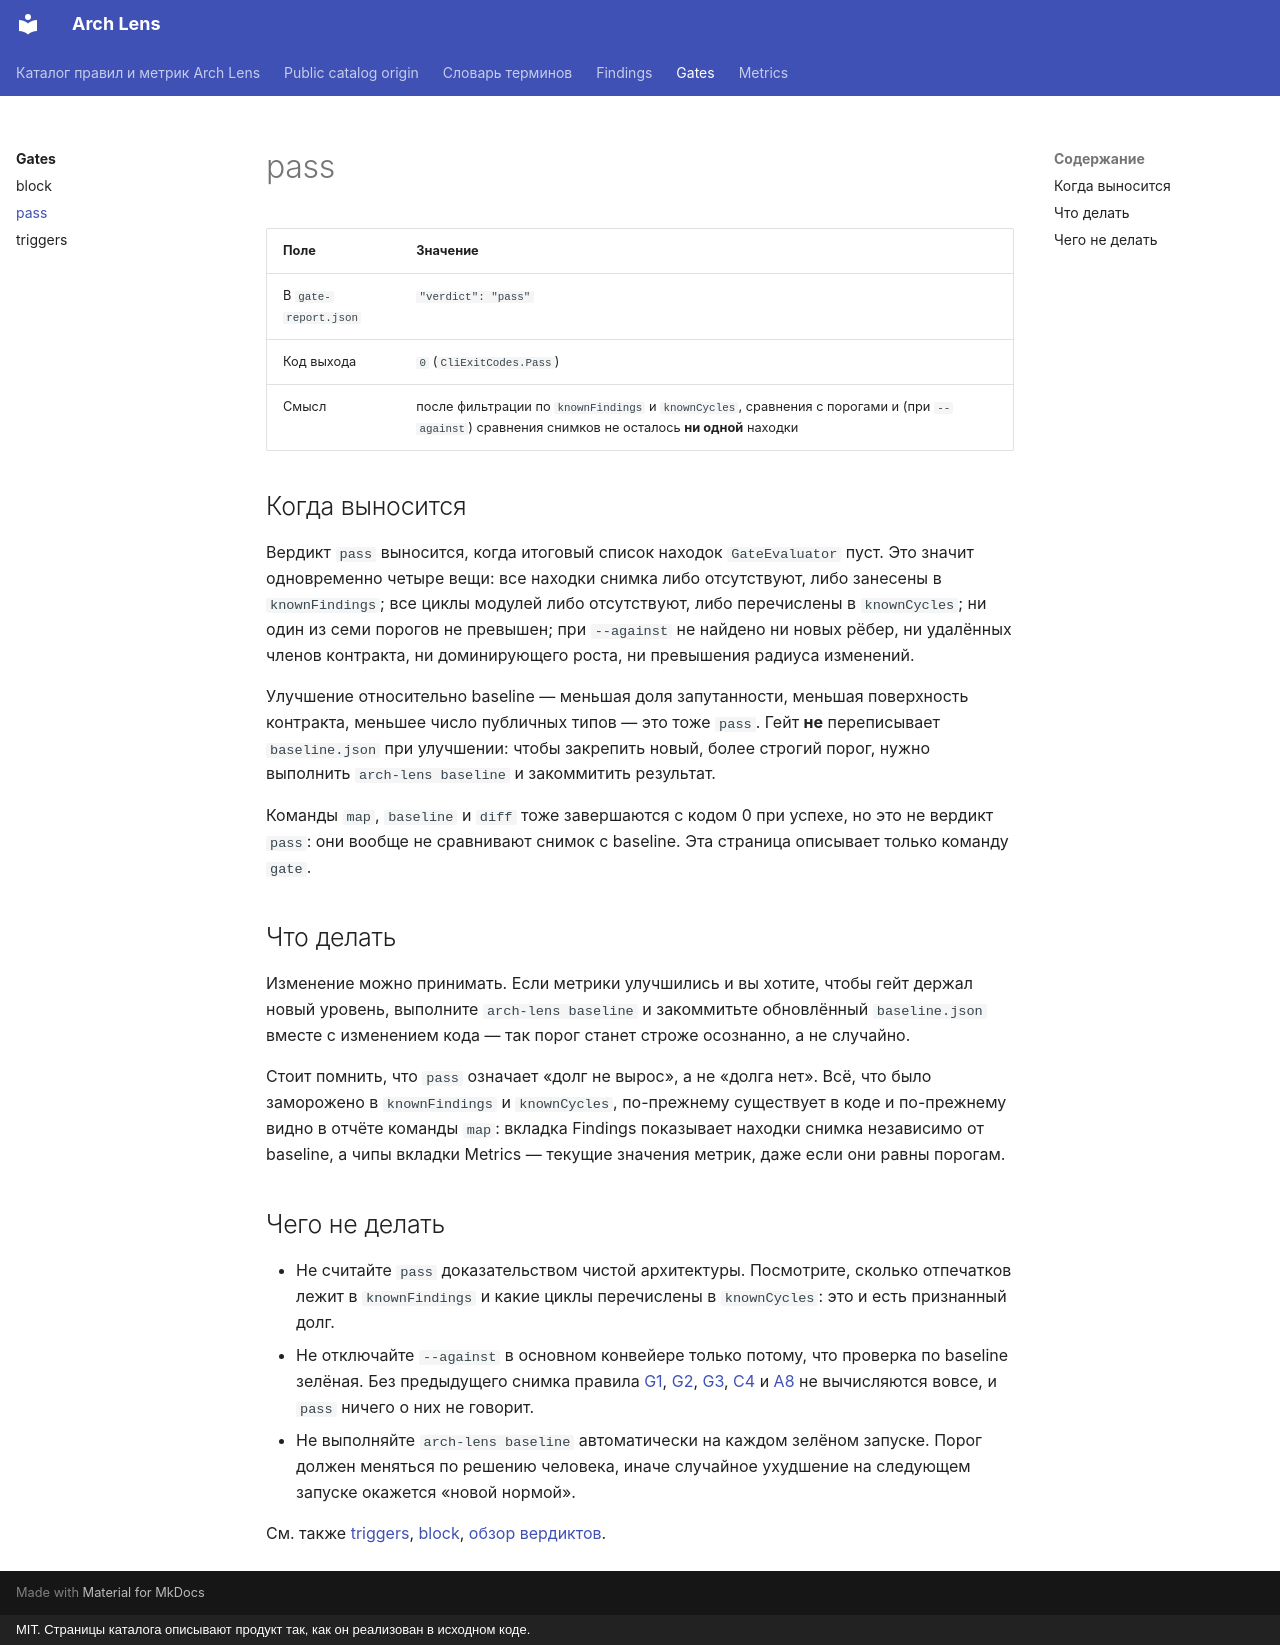

repository: dkharevichinn/arch-lens-docs · page: gates/pass/index.html · generator: mkdocs · copyright: MIT. Страницы каталога описывают продукт так, как он реализован в исходном коде.

# pass

| Поле | Значение |
|---|---|
| В `gate-report.json` | `"verdict": "pass"` |
| Код выхода | `0` (`CliExitCodes.Pass`) |
| Смысл | после фильтрации по `knownFindings` и `knownCycles`, сравнения с порогами и (при `--against`) сравнения снимков не осталось **ни одной** находки |

## Когда выносится

Вердикт `pass` выносится, когда итоговый список находок `GateEvaluator` пуст. Это значит одновременно четыре вещи: все находки снимка либо отсутствуют, либо занесены в `knownFindings`; все циклы модулей либо отсутствуют, либо перечислены в `knownCycles`; ни один из семи порогов не превышен; при `--against` не найдено ни новых рёбер, ни удалённых членов контракта, ни доминирующего роста, ни превышения радиуса изменений.

Улучшение относительно baseline — меньшая доля запутанности, меньшая поверхность контракта, меньшее число публичных типов — это тоже `pass`. Гейт **не** переписывает `baseline.json` при улучшении: чтобы закрепить новый, более строгий порог, нужно выполнить `arch-lens baseline` и закоммитить результат.

Команды `map`, `baseline` и `diff` тоже завершаются с кодом 0 при успехе, но это не вердикт `pass`: они вообще не сравнивают снимок с baseline. Эта страница описывает только команду `gate`.

## Что делать

Изменение можно принимать. Если метрики улучшились и вы хотите, чтобы гейт держал новый уровень, выполните `arch-lens baseline` и закоммитьте обновлённый `baseline.json` вместе с изменением кода — так порог станет строже осознанно, а не случайно.

Стоит помнить, что `pass` означает «долг не вырос», а не «долга нет». Всё, что было заморожено в `knownFindings` и `knownCycles`, по-прежнему существует в коде и по-прежнему видно в отчёте команды `map`: вкладка Findings показывает находки снимка независимо от baseline, а чипы вкладки Metrics — текущие значения метрик, даже если они равны порогам.

## Чего не делать

- Не считайте `pass` доказательством чистой архитектуры. Посмотрите, сколько отпечатков лежит в `knownFindings` и какие циклы перечислены в `knownCycles`: это и есть признанный долг.
- Не отключайте `--against` в основном конвейере только потому, что проверка по baseline зелёная. Без предыдущего снимка правила [G1](../findings/G1.md), [G2](../findings/G2.md), [G3](../findings/G3.md), [C4](../findings/C4.md) и [A8](../findings/A8.md) не вычисляются вовсе, и `pass` ничего о них не говорит.
- Не выполняйте `arch-lens baseline` автоматически на каждом зелёном запуске. Порог должен меняться по решению человека, иначе случайное ухудшение на следующем запуске окажется «новой нормой».

См. также [triggers](triggers.md), [block](block.md), [обзор вердиктов](index.md).
